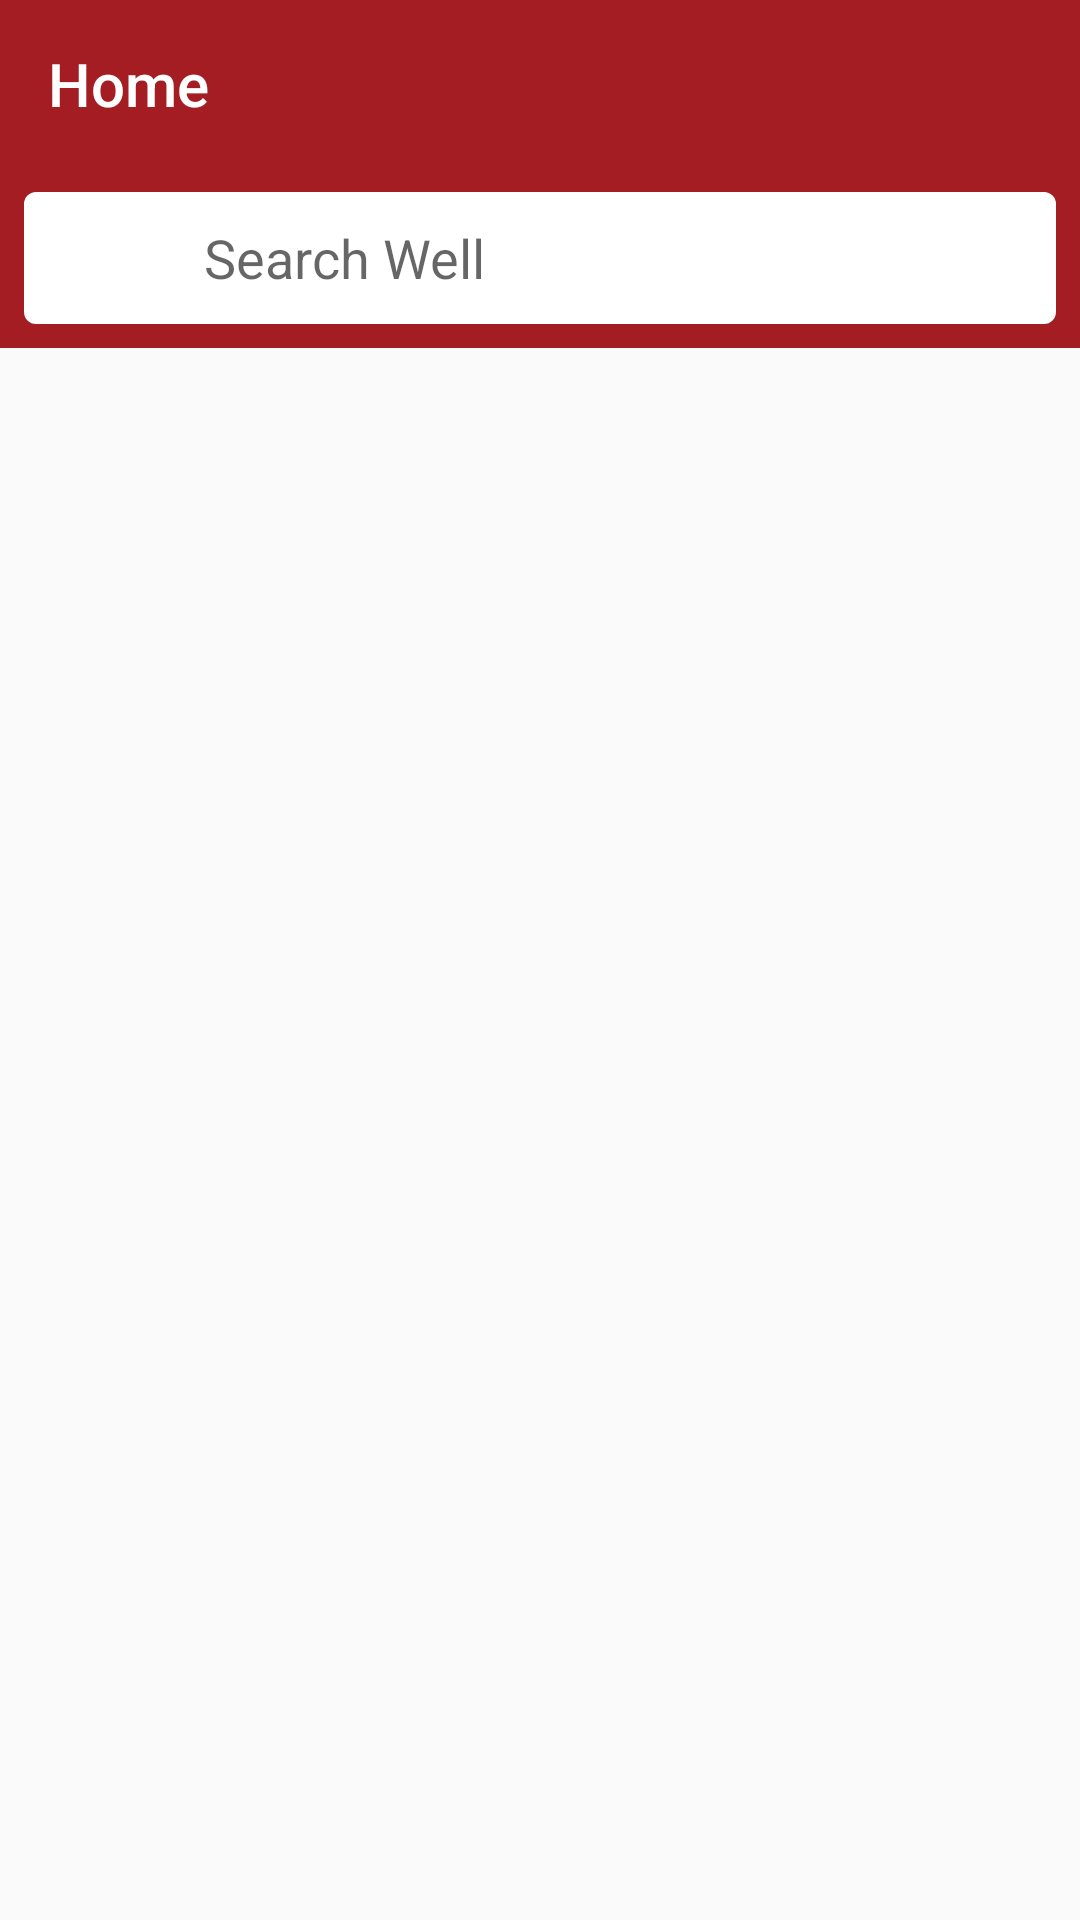

Here is an Android app screen rendered from its layout file. Give the layout XML and the strings, colors and styles it references.
<!-- AndroidManifest.xml: application theme AppTheme -->
<!-- res/layout/activity_well_location_search.xml -->
<?xml version="1.0" encoding="utf-8"?>
<android.support.design.widget.CoordinatorLayout xmlns:android="http://schemas.android.com/apk/res/android"
    xmlns:app="http://schemas.android.com/apk/res-auto"
    xmlns:tools="http://schemas.android.com/tools"
    android:layout_width="match_parent"
    android:layout_height="match_parent"
    tools:context=".WellLocationActivity">

    <include layout="@layout/content_well_search" />

</android.support.design.widget.CoordinatorLayout>
<!-- res/layout/content_well_search.xml (included above) -->
<?xml version="1.0" encoding="utf-8"?>
<RelativeLayout xmlns:android="http://schemas.android.com/apk/res/android"
    xmlns:app="http://schemas.android.com/apk/res-auto"
    xmlns:tools="http://schemas.android.com/tools"
    android:layout_width="match_parent"
    android:layout_height="match_parent"
    >

  

    <include
        android:id="@+id/toolbar"
        layout="@layout/layout_toolbar"
        />

    <RelativeLayout
        android:id="@+id/layout_search"
        android:layout_width="match_parent"
        android:layout_height="60dp"
        android:layout_below="@id/toolbar"
        android:background="?attr/colorPrimary">

        <RelativeLayout
            android:layout_width="match_parent"
            android:layout_height="match_parent"
            android:layout_margin="8dp"
            android:background="@drawable/search_view_bg">

            <ImageView
                android:id="@+id/iv_search_icon"
                android:layout_width="60dp"
                android:layout_height="match_parent"
                android:layout_alignParentLeft="true"
                android:layout_alignParentStart="true"
                android:layout_centerHorizontal="true"
                android:layout_centerVertical="true"
                android:padding="10dp"
                android:tint="@color/colorDarkerGray"
                app:srcCompat="@drawable/ic_search_icon" />

            <EditText
                android:id="@+id/et_search_well"
                android:layout_width="match_parent"
                android:layout_height="wrap_content"
                android:layout_centerVertical="true"
                android:layout_toEndOf="@id/iv_search_icon"
                android:layout_toLeftOf="@id/iv_clear_search"
                android:layout_toRightOf="@id/iv_search_icon"
                android:layout_toStartOf="@id/iv_clear_search"
                android:background="@android:color/transparent"
                android:hint="@string/title_search_well_location"
                android:inputType="textCapCharacters" />

            <ImageView
                android:id="@+id/iv_clear_search"
                android:layout_width="60dp"
                android:layout_height="match_parent"
                android:layout_alignParentRight="true"
                android:layout_centerHorizontal="true"
                android:layout_centerVertical="true"
                android:padding="10dp"
                android:tint="@color/colorDarkerGray"
                app:srcCompat="@drawable/ic_clear_icon" />

        </RelativeLayout>
    </RelativeLayout>


    <android.support.v7.widget.RecyclerView

        android:id="@+id/recycler_view"
        android:layout_width="match_parent"
        android:layout_height="wrap_content"
        android:layout_below="@id/layout_search" />
</RelativeLayout>
<!-- res/layout/layout_toolbar.xml (included above) -->
<android.support.v7.widget.Toolbar android:id="@+id/toolbar"
    android:layout_width="match_parent"
    android:layout_height="wrap_content"
    android:background="?attr/colorPrimary"
    android:minHeight="?attr/actionBarSize"
    app:title="Home"
    android:theme="@style/ThemeOverlay.AppCompat.Dark.ActionBar"
    app:popupTheme="@style/ThemeOverlay.AppCompat.Light"
    app:titleTextColor="@color/colorWhite"
    xmlns:android="http://schemas.android.com/apk/res/android"
    xmlns:app="http://schemas.android.com/apk/res-auto" />
<!-- resources referenced by this layout -->
<resources>
  <color name="colorDarkerGray">#A9A9A9</color>
  <color name="colorWhite">#FFFFFF</color>
  <!-- drawable search_view_bg (drawable) -->
  <shape xmlns:android="http://schemas.android.com/apk/res/android"
      android:shape="rectangle">
  
      <solid android:color="@color/colorWhite" />
      <corners android:radius="4dp"/>
       />
  </shape>
  <string name="title_search_well_location">Search Well</string>
  <style name="AppTheme" parent="Theme.AppCompat.Light.NoActionBar">
          
          <item name="colorPrimary">@color/colorPrimary</item>
          <item name="colorPrimaryDark">@color/colorPrimaryDark</item>
          <item name="colorAccent">@color/colorAccent</item>
      </style>
  <color name="colorPrimary">#A41D23</color>
  <color name="colorPrimaryDark">#c2272e</color>
  <color name="colorAccent">#40a6ff</color>
</resources>
